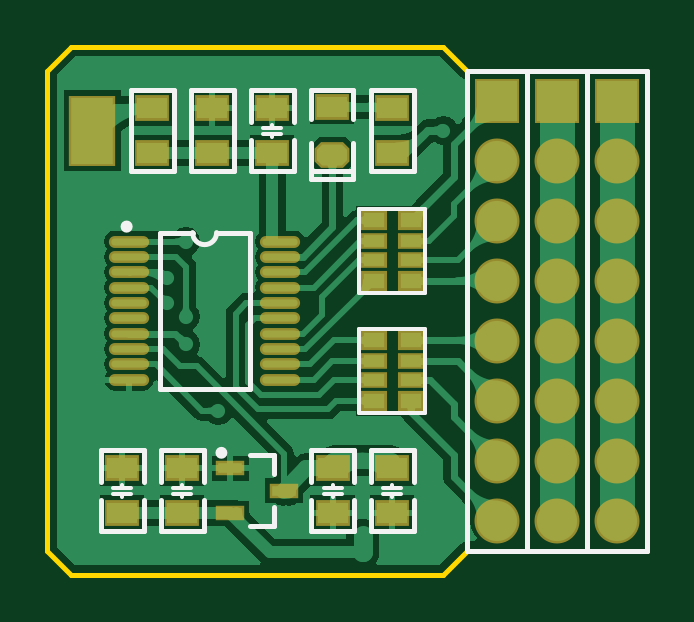
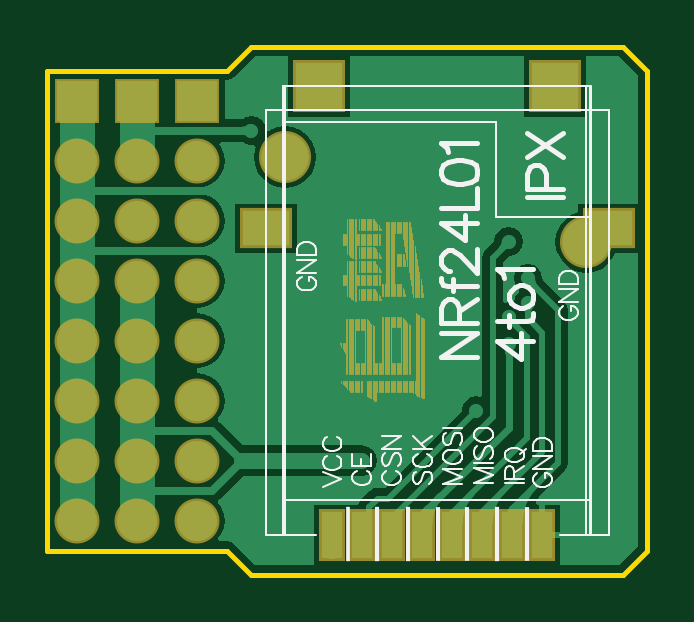
Circuit board: 9 layer files. Board 25.4 x 22.4 mm.
- bottom_copper: 不带sbus的8通接收机.GBL (9558 bytes)
- bottom_silk: 不带sbus的8通接收机.GBO (11033 bytes)
- paste: 不带sbus的8通接收机.GBP (672 bytes)
- bottom_mask: 不带sbus的8通接收机.GBS (8776 bytes)
- outline: 不带sbus的8通接收机.GKO (512 bytes)
- top_copper: 不带sbus的8通接收机.GTL (23604 bytes)
- top_silk: 不带sbus的8通接收机.GTO (2957 bytes)
- paste: 不带sbus的8通接收机.GTP (1991 bytes)
- top_mask: 不带sbus的8通接收机.GTS (2425 bytes)

=== bottom_copper: 不带sbus的8通接收机.GBL (9558 bytes, source omitted) ===
=== bottom_silk: 不带sbus的8通接收机.GBO (11033 bytes, source omitted) ===
=== paste: 不带sbus的8通接收机.GBP ===
G04*
G04 #@! TF.GenerationSoftware,Altium Limited,Altium Designer,22.2.1 (43)*
G04*
G04 Layer_Color=128*
%FSTAX25Y25*%
%MOIN*%
G70*
G04*
G04 #@! TF.SameCoordinates,04582349-F352-462C-AFDD-1AE5C237541B*
G04*
G04*
G04 #@! TF.FilePolarity,Positive*
G04*
G01*
G75*
%ADD43R,0.07874X0.07874*%
%ADD44R,0.07874X0.05906*%
%ADD45C,0.07874*%
%ADD46R,0.03543X0.07874*%
D43*
X0054746Y008145D02*
D03*
X0015376D02*
D03*
D44*
X0063543Y0057708D02*
D03*
X0006457D02*
D03*
D45*
X0010165Y0055478D02*
D03*
X0060402Y0069573D02*
D03*
D46*
X0052531Y000655D02*
D03*
X0047532D02*
D03*
X0037532D02*
D03*
X0022532D02*
D03*
X0042531D02*
D03*
X0032531D02*
D03*
X0027531D02*
D03*
X0017531D02*
D03*
M02*

=== bottom_mask: 不带sbus的8通接收机.GBS (8776 bytes, source omitted) ===
=== outline: 不带sbus的8通接收机.GKO ===
G04*
G04 #@! TF.GenerationSoftware,Altium Limited,Altium Designer,22.2.1 (43)*
G04*
G04 Layer_Color=16711935*
%FSTAX25Y25*%
%MOIN*%
G70*
G04*
G04 #@! TF.SameCoordinates,04582349-F352-462C-AFDD-1AE5C237541B*
G04*
G04*
G04 #@! TF.FilePolarity,Positive*
G04*
G01*
G75*
%ADD10C,0.00787*%
D10*
X0004Y0088D02*
X0066D01*
X0Y0084D02*
X0004Y0088D01*
Y0D02*
X0066D01*
X0Y0004D02*
X0004Y0D01*
X0Y0004D02*
Y0084D01*
X0066Y0D02*
X007Y0004D01*
X01D02*
Y0084D01*
X0066Y0088D02*
X007Y0084D01*
X01D01*
X007Y0004D02*
X01D01*
M02*

=== top_copper: 不带sbus的8通接收机.GTL (23604 bytes, source omitted) ===
=== top_silk: 不带sbus的8通接收机.GTO ===
G04*
G04 #@! TF.GenerationSoftware,Altium Limited,Altium Designer,22.2.1 (43)*
G04*
G04 Layer_Color=65535*
%FSTAX25Y25*%
%MOIN*%
G70*
G04*
G04 #@! TF.SameCoordinates,04582349-F352-462C-AFDD-1AE5C237541B*
G04*
G04*
G04 #@! TF.FilePolarity,Positive*
G04*
G01*
G75*
%ADD10C,0.00787*%
%ADD11C,0.01000*%
%ADD12C,0.00984*%
%ADD13C,0.00800*%
%ADD14C,0.00600*%
D10*
X00242Y0057D02*
G03*
X00282Y0056992I0002J-0000008D01*
G01*
X00337D01*
X00187Y005699D02*
X00242Y0057D01*
X00187Y0031008D02*
Y005699D01*
X00337Y0031008D02*
Y0056992D01*
X00187Y0031008D02*
X00337D01*
X009Y0084D02*
X01D01*
X009Y0004D02*
Y0084D01*
Y0004D02*
X01D01*
Y0084D01*
X008D02*
X009D01*
X008Y0004D02*
Y0084D01*
Y0004D02*
X009D01*
Y0084D01*
X007D02*
X008D01*
X007Y0004D02*
Y0084D01*
Y0004D02*
X008D01*
Y0084D01*
X0033819Y0019906D02*
X0037756D01*
Y0016756D02*
Y0019906D01*
X0033819Y0008095D02*
X0037756D01*
Y0011244D01*
D11*
X001371Y0058D02*
G03*
X001371Y0058I-000051J0D01*
G01*
D12*
X0029492Y0020299D02*
G03*
X0029492Y0020299I-0000492J0D01*
G01*
D13*
X0044Y00672D02*
X0051D01*
X0044Y0066D02*
Y0072D01*
Y0066D02*
X0051D01*
Y0072D01*
X0044Y0076D02*
Y00808D01*
X0051D01*
Y0076D02*
Y00808D01*
X00339Y00755D02*
Y0080693D01*
Y0067307D02*
Y00725D01*
X00411Y0067307D02*
Y00725D01*
Y00755D02*
Y0080693D01*
X00339D02*
X00411D01*
X00339Y0067307D02*
X00411D01*
X00539Y0080693D02*
X00611D01*
Y0067307D02*
Y0080693D01*
X00539Y0067307D02*
X00611D01*
X00539D02*
Y0080693D01*
X00239D02*
X00311D01*
Y0067307D02*
Y0080693D01*
X00239Y0067307D02*
X00311D01*
X00239D02*
Y0080693D01*
X00139D02*
X00211D01*
Y0067307D02*
Y0080693D01*
X00139Y0067307D02*
X00211D01*
X00139D02*
Y0080693D01*
X0051125Y0007307D02*
Y00125D01*
Y00155D02*
Y0020693D01*
X0043926Y00155D02*
Y0020693D01*
Y0007307D02*
Y00125D01*
Y0007307D02*
X0051126D01*
X0043926Y0020693D02*
X0051126D01*
X00089Y00155D02*
Y0020693D01*
Y0007307D02*
Y00125D01*
X00161Y0007307D02*
Y00125D01*
Y00155D02*
Y0020693D01*
X00089D02*
X00161D01*
X00089Y0007307D02*
X00161D01*
X00539Y0020693D02*
X00611D01*
X00539Y0007307D02*
X00611D01*
X00539D02*
Y00125D01*
Y00155D02*
Y0020693D01*
X00611Y00155D02*
Y0020693D01*
Y0007307D02*
Y00125D01*
X00189Y0007307D02*
X00261D01*
X00189Y0020693D02*
X00261D01*
Y00155D02*
Y0020693D01*
Y0007307D02*
Y00125D01*
X00189Y0007307D02*
Y00125D01*
Y00155D02*
Y0020693D01*
D14*
X00375Y00745D02*
Y0075D01*
Y0073D02*
Y00735D01*
X0036D02*
X0039D01*
X0036Y00745D02*
X0039D01*
X0047526Y0013D02*
Y00135D01*
Y00145D02*
Y0015D01*
X0046026Y00145D02*
X0049026D01*
X0046026Y00135D02*
X0049026D01*
X00125Y00145D02*
Y0015D01*
Y0013D02*
Y00135D01*
X0011D02*
X0014D01*
X0011Y00145D02*
X0014D01*
X0052Y0041D02*
X0063D01*
Y0027D02*
Y0041D01*
X0052Y0027D02*
X0063D01*
X0052D02*
Y0041D01*
Y0061D02*
X0063D01*
Y0047D02*
Y0061D01*
X0052Y0047D02*
X0063D01*
X0052D02*
Y0061D01*
X0056Y00135D02*
X0059D01*
X0056Y00145D02*
X0059D01*
X00575D02*
Y0015D01*
Y0013D02*
Y00135D01*
X0021Y00145D02*
X0024D01*
X0021Y00135D02*
X0024D01*
X00225Y0013D02*
Y00135D01*
Y00145D02*
Y0015D01*
M02*

=== paste: 不带sbus的8通接收机.GTP ===
G04*
G04 #@! TF.GenerationSoftware,Altium Limited,Altium Designer,22.2.1 (43)*
G04*
G04 Layer_Color=8421504*
%FSTAX25Y25*%
%MOIN*%
G70*
G04*
G04 #@! TF.SameCoordinates,04582349-F352-462C-AFDD-1AE5C237541B*
G04*
G04*
G04 #@! TF.FilePolarity,Positive*
G04*
G01*
G75*
%ADD15R,0.05000X0.03500*%
G04:AMPARAMS|DCode=16|XSize=35mil|YSize=50mil|CornerRadius=0mil|HoleSize=0mil|Usage=FLASHONLY|Rotation=270.000|XOffset=0mil|YOffset=0mil|HoleType=Round|Shape=Octagon|*
%AMOCTAGOND16*
4,1,8,0.02500,0.00875,0.02500,-0.00875,0.01625,-0.01750,-0.01625,-0.01750,-0.02500,-0.00875,-0.02500,0.00875,-0.01625,0.01750,0.01625,0.01750,0.02500,0.00875,0.0*
%
%ADD16OCTAGOND16*%

%ADD17R,0.05000X0.03500*%
%ADD18O,0.05906X0.01181*%
%ADD19R,0.03543X0.02559*%
%ADD20R,0.03543X0.01968*%
%ADD21R,0.03937X0.01772*%
%ADD22R,0.07087X0.11024*%
D15*
X00475Y0078D02*
D03*
D16*
Y007D02*
D03*
D17*
X00375Y007026D02*
D03*
Y0077741D02*
D03*
X00575Y007026D02*
D03*
Y0077741D02*
D03*
X00275Y007026D02*
D03*
Y0077741D02*
D03*
X00175Y007026D02*
D03*
Y0077741D02*
D03*
X0047526Y001774D02*
D03*
Y001026D02*
D03*
X00125Y001026D02*
D03*
Y001774D02*
D03*
X00575Y001026D02*
D03*
Y001774D02*
D03*
X00225Y001774D02*
D03*
Y001026D02*
D03*
D18*
X0013602Y0055516D02*
D03*
Y0052957D02*
D03*
Y0050398D02*
D03*
Y0047839D02*
D03*
Y0045279D02*
D03*
Y004272D02*
D03*
Y0040161D02*
D03*
Y0037602D02*
D03*
Y0035043D02*
D03*
Y0032484D02*
D03*
X0038798Y0055516D02*
D03*
Y0052957D02*
D03*
Y0050398D02*
D03*
Y0047839D02*
D03*
Y0045279D02*
D03*
Y004272D02*
D03*
Y0040161D02*
D03*
Y0037602D02*
D03*
Y0035043D02*
D03*
Y0032484D02*
D03*
D19*
X005435Y0039039D02*
D03*
Y0028961D02*
D03*
X006065D02*
D03*
Y0039039D02*
D03*
X005435Y0059039D02*
D03*
Y0048961D02*
D03*
X006065D02*
D03*
Y0059039D02*
D03*
D20*
X005435Y0035575D02*
D03*
Y0032425D02*
D03*
X006065D02*
D03*
Y0035575D02*
D03*
X005435Y0055575D02*
D03*
Y0052425D02*
D03*
X006065D02*
D03*
Y0055575D02*
D03*
D21*
X00305Y001774D02*
D03*
Y001026D02*
D03*
X0039429Y0014D02*
D03*
D22*
X00075Y0074D02*
D03*
M02*

=== top_mask: 不带sbus的8通接收机.GTS ===
G04*
G04 #@! TF.GenerationSoftware,Altium Limited,Altium Designer,22.2.1 (43)*
G04*
G04 Layer_Color=8388736*
%FSTAX25Y25*%
%MOIN*%
G70*
G04*
G04 #@! TF.SameCoordinates,04582349-F352-462C-AFDD-1AE5C237541B*
G04*
G04*
G04 #@! TF.FilePolarity,Negative*
G04*
G01*
G75*
%ADD23R,0.05800X0.04300*%
G04:AMPARAMS|DCode=24|XSize=43mil|YSize=58mil|CornerRadius=0mil|HoleSize=0mil|Usage=FLASHONLY|Rotation=270.000|XOffset=0mil|YOffset=0mil|HoleType=Round|Shape=Octagon|*
%AMOCTAGOND24*
4,1,8,0.02900,0.01075,0.02900,-0.01075,0.01825,-0.02150,-0.01825,-0.02150,-0.02900,-0.01075,-0.02900,0.01075,-0.01825,0.02150,0.01825,0.02150,0.02900,0.01075,0.0*
%
%ADD24OCTAGOND24*%

%ADD25R,0.05800X0.04300*%
%ADD26O,0.06706X0.01981*%
%ADD27R,0.04343X0.03359*%
%ADD28R,0.04343X0.02769*%
%ADD29R,0.04737X0.02572*%
%ADD30R,0.07887X0.11824*%
%ADD31C,0.07493*%
%ADD32R,0.07493X0.07493*%
D23*
X00475Y0078D02*
D03*
D24*
Y007D02*
D03*
D25*
X00375Y007026D02*
D03*
Y0077741D02*
D03*
X00575Y007026D02*
D03*
Y0077741D02*
D03*
X00275Y007026D02*
D03*
Y0077741D02*
D03*
X00175Y007026D02*
D03*
Y0077741D02*
D03*
X0047526Y001774D02*
D03*
Y001026D02*
D03*
X00125Y001026D02*
D03*
Y001774D02*
D03*
X00575Y001026D02*
D03*
Y001774D02*
D03*
X00225Y001774D02*
D03*
Y001026D02*
D03*
D26*
X0013602Y0055516D02*
D03*
Y0052957D02*
D03*
Y0050398D02*
D03*
Y0047839D02*
D03*
Y0045279D02*
D03*
Y004272D02*
D03*
Y0040161D02*
D03*
Y0037602D02*
D03*
Y0035043D02*
D03*
Y0032484D02*
D03*
X0038798Y0055516D02*
D03*
Y0052957D02*
D03*
Y0050398D02*
D03*
Y0047839D02*
D03*
Y0045279D02*
D03*
Y004272D02*
D03*
Y0040161D02*
D03*
Y0037602D02*
D03*
Y0035043D02*
D03*
Y0032484D02*
D03*
D27*
X005435Y0039039D02*
D03*
Y0028961D02*
D03*
X006065D02*
D03*
Y0039039D02*
D03*
X005435Y0059039D02*
D03*
Y0048961D02*
D03*
X006065D02*
D03*
Y0059039D02*
D03*
D28*
X005435Y0035575D02*
D03*
Y0032425D02*
D03*
X006065D02*
D03*
Y0035575D02*
D03*
X005435Y0055575D02*
D03*
Y0052425D02*
D03*
X006065D02*
D03*
Y0055575D02*
D03*
D29*
X00305Y001774D02*
D03*
Y001026D02*
D03*
X0039429Y0014D02*
D03*
D30*
X00075Y0074D02*
D03*
D31*
X0095Y0029D02*
D03*
Y0039D02*
D03*
Y0049D02*
D03*
Y0059D02*
D03*
Y0069D02*
D03*
Y0019D02*
D03*
Y0009D02*
D03*
X0085Y0029D02*
D03*
Y0039D02*
D03*
Y0049D02*
D03*
Y0059D02*
D03*
Y0069D02*
D03*
Y0019D02*
D03*
Y0009D02*
D03*
X0075Y0029D02*
D03*
Y0039D02*
D03*
Y0049D02*
D03*
Y0059D02*
D03*
Y0069D02*
D03*
Y0019D02*
D03*
Y0009D02*
D03*
D32*
X0095Y0079D02*
D03*
X0085D02*
D03*
X0075D02*
D03*
M02*

